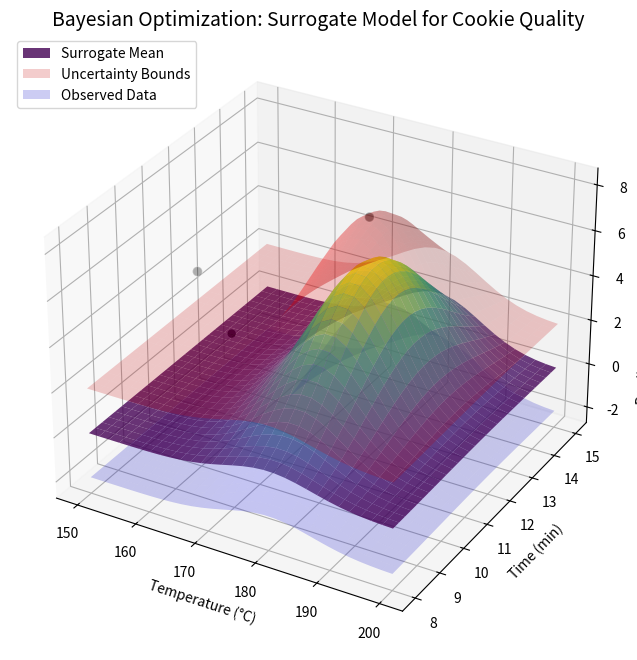

Generate this figure with matplotlib:
import numpy as np
import matplotlib.pyplot as plt
from mpl_toolkits.mplot3d import Axes3D

# Define the grid of temperature and time
temperature = np.linspace(150, 200, 30)  # Temperature range (150-200°C)
time = np.linspace(8, 15, 30)  # Time range (8-15 minutes)
temperature_grid, time_grid = np.meshgrid(temperature, time)

# Define the "true" cookie quality function (unknown to the optimizer)
def cookie_quality(temp, time):
    return np.exp(-((temp - 180)**2 / 50 + (time - 12)**2 / 4)) * 9

# Generate the true cookie quality (used for understanding, not for the optimizer)
true_quality = cookie_quality(temperature_grid, time_grid)

# Define the surrogate model's initial mean predictions
surrogate_mean = np.exp(-((temperature_grid - 180)**2 / 100 + (time_grid - 12)**2 / 8)) * 6

# Define the uncertainty of the surrogate model
uncertainty = np.ones_like(surrogate_mean) * 2  # Constant uncertainty initially

# Plot the surrogate model mean and uncertainty as surfaces
fig = plt.figure(figsize=(12, 8))
ax = fig.add_subplot(111, projection="3d")

# Plot the surrogate mean
surf = ax.plot_surface(temperature_grid, time_grid, surrogate_mean, cmap="viridis", alpha=0.8, edgecolor="none")
ax.set_title("Bayesian Optimization: Surrogate Model for Cookie Quality", fontsize=14)
ax.set_xlabel("Temperature (°C)")
ax.set_ylabel("Time (min)")
ax.set_zlabel("Predicted Quality (Surrogate Mean)")

# Overlay uncertainty as transparent bounds
ax.plot_surface(temperature_grid, time_grid, surrogate_mean + uncertainty, color="red", alpha=0.2, edgecolor="none")
ax.plot_surface(temperature_grid, time_grid, surrogate_mean - uncertainty, color="blue", alpha=0.2, edgecolor="none")

# Add observed data points (example values)
observed_temps = np.array([160, 180, 170])  # Observed temperatures
observed_times = np.array([10, 12, 9])  # Observed times
observed_scores = np.array([6, 8, 5])  # Observed quality scores
ax.scatter(observed_temps, observed_times, observed_scores, color="black", s=50, label="Observed Data", edgecolors="white")

# Add a legend
ax.legend(["Surrogate Mean", "Uncertainty Bounds", "Observed Data"], loc="upper left")

# Show the plot
plt.show()
